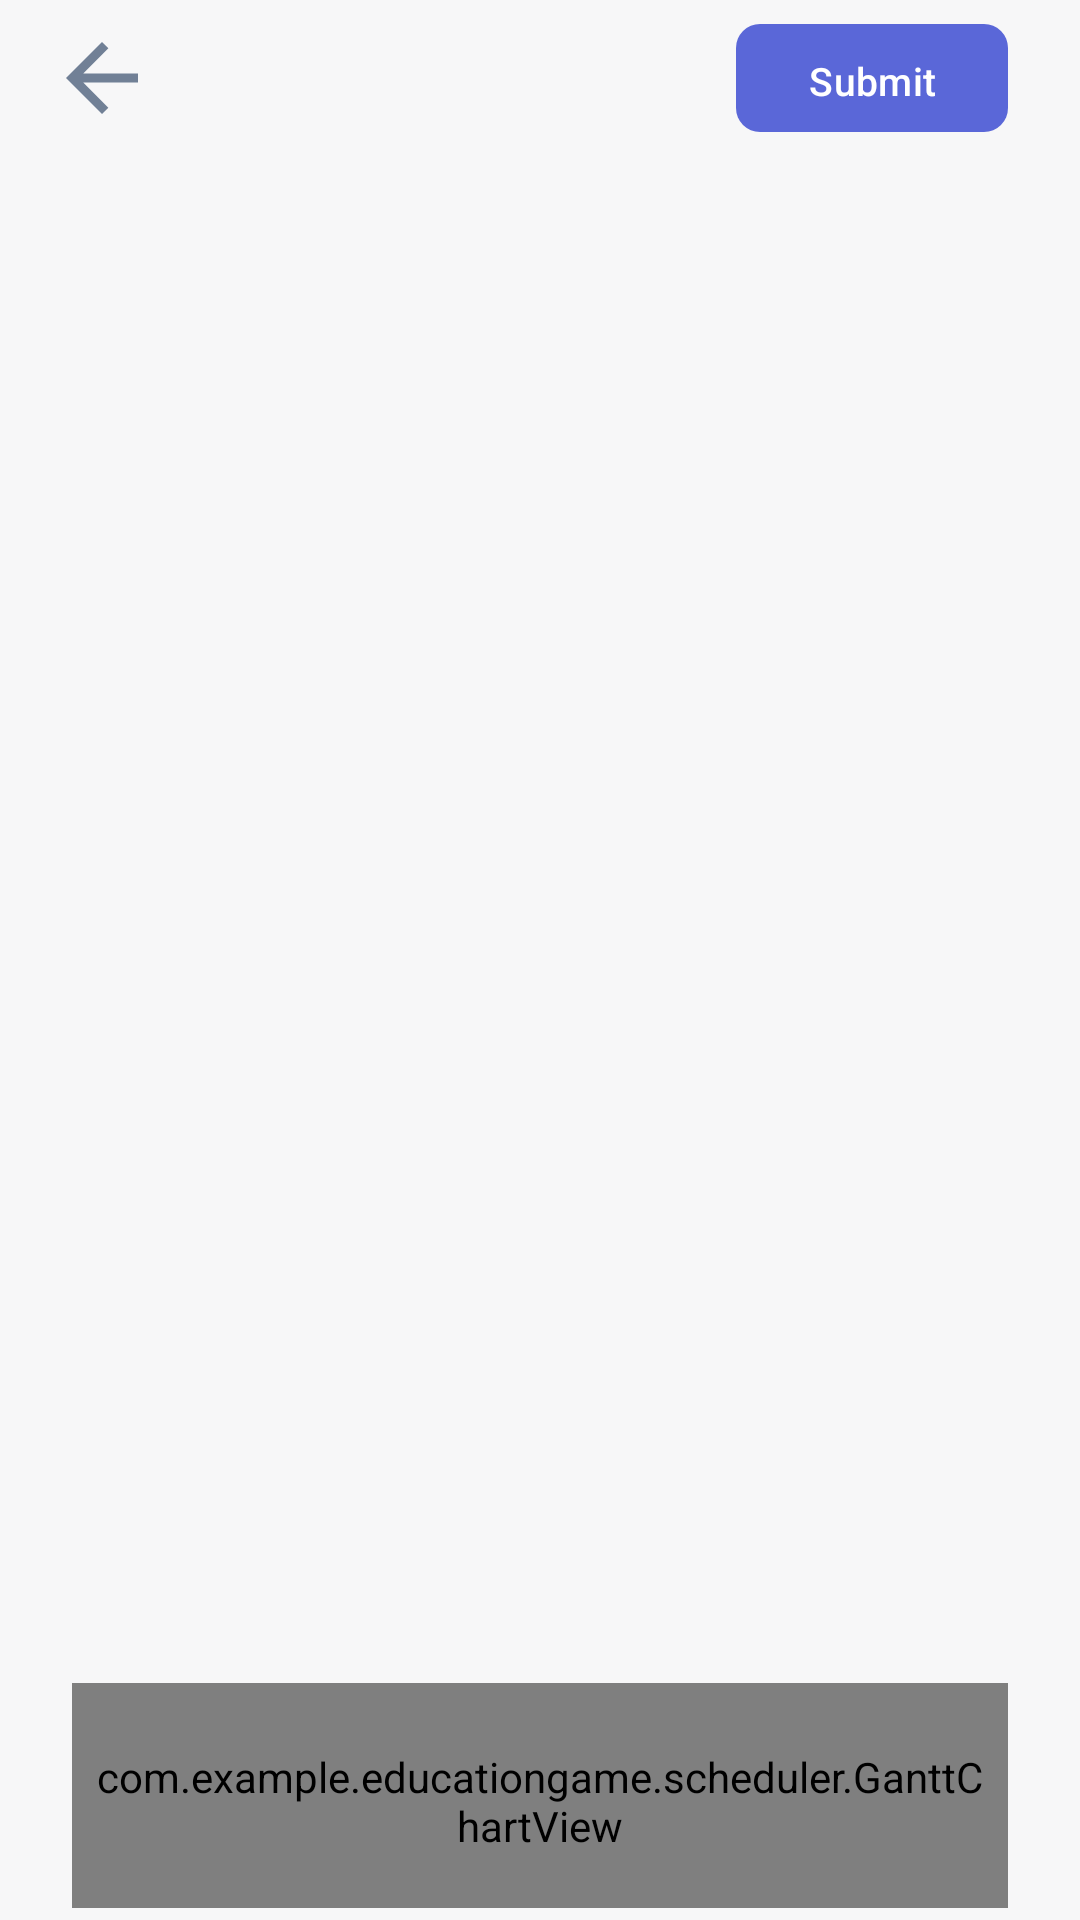

Produce the Android XML layout that renders to this screen, including the resource entries it uses.
<!-- AndroidManifest.xml: application theme Theme.EducationGame -->
<!-- res/layout/activity_level_scheduler_play.xml -->
<?xml version="1.0" encoding="utf-8"?>
<LinearLayout
    xmlns:android="http://schemas.android.com/apk/res/android"
    android:id="@+id/main"
    android:layout_width="match_parent"
    android:layout_height="match_parent"
    android:orientation="vertical">

    <LinearLayout
        android:layout_width="match_parent"
        android:layout_height="wrap_content"
        android:orientation="horizontal"
        android:gravity="center_vertical"
        android:paddingHorizontal="16dp"
        android:paddingVertical="8dp">

        <ImageView
            android:id="@+id/backButton"
            android:layout_width="36dp"
            android:layout_height="36dp"
            android:src="@drawable/ic_back_arrow"
            android:contentDescription="@string/content_desc_back" />

        <TextView
            android:id="@+id/levelTitle"
            android:layout_width="0dp"
            android:layout_height="wrap_content"
            android:layout_weight="1"
            android:gravity="center"
            android:textColor="@color/game_text"
            android:textSize="22sp"
            android:textStyle="bold"
            android:layout_marginEnd="36dp" />

        <com.google.android.material.button.MaterialButton
            android:id="@+id/submitButton"
            style="@style/Widget.EducationGame.Button.Primary"
            android:layout_width="wrap_content"
            android:layout_height="36dp"
            android:text="@string/dialog_submit"
            android:textSize="13sp"
            android:minWidth="80dp"
            android:layout_marginEnd="8dp" />

        <TextView
            android:id="@+id/timerText"
            android:layout_width="wrap_content"
            android:layout_height="wrap_content"
            android:textColor="@color/text_secondary"
            android:textSize="16sp"
            android:fontFamily="monospace" />
    </LinearLayout>

    <LinearLayout
        android:id="@+id/gameContainer"
        android:layout_width="match_parent"
        android:layout_height="0dp"
        android:layout_weight="1"
        android:orientation="vertical"
        android:paddingHorizontal="24dp">

        <TextView
            android:id="@+id/instructionText"
            android:layout_width="match_parent"
            android:layout_height="wrap_content"
            android:textColor="@color/text_secondary"
            android:textSize="14sp"
            android:gravity="center"
            android:layout_marginBottom="4dp" />

        <HorizontalScrollView
            android:id="@+id/poolScrollView"
            android:layout_width="match_parent"
            android:layout_height="wrap_content"
            android:layout_marginBottom="4dp"
            android:scrollbars="none">

            <LinearLayout
                android:id="@+id/poolContainer"
                android:layout_width="wrap_content"
                android:layout_height="wrap_content"
                android:minHeight="48dp"
                android:orientation="horizontal"
                android:gravity="center"
                android:paddingHorizontal="8dp" />
        </HorizontalScrollView>

        <HorizontalScrollView
            android:layout_width="match_parent"
            android:layout_height="wrap_content"
            android:layout_marginBottom="4dp"
            android:scrollbars="none">

            <LinearLayout
                android:id="@+id/slotsContainer"
                android:layout_width="wrap_content"
                android:layout_height="wrap_content"
                android:orientation="horizontal"
                android:gravity="center"
                android:paddingHorizontal="8dp" />
        </HorizontalScrollView>

        <View
            android:layout_width="match_parent"
            android:layout_height="0dp"
            android:layout_weight="1" />

        <com.example.educationgame.scheduler.GanttChartView
            android:id="@+id/ganttChart"
            android:layout_width="match_parent"
            android:layout_height="75dp"
            android:paddingHorizontal="8dp"
            android:paddingTop="8dp"
            android:paddingBottom="4dp"
            android:layout_marginBottom="4dp" />

    </LinearLayout>

</LinearLayout>
<!-- resources referenced by this layout -->
<resources>
  <color name="game_text">#FF1A202C</color>
  <color name="text_secondary">#FF718096</color>
  <!-- drawable ic_back_arrow (drawable) -->
  <?xml version="1.0" encoding="utf-8"?>
  <vector xmlns:android="http://schemas.android.com/apk/res/android"
      android:width="24dp"
      android:height="24dp"
      android:viewportWidth="24"
      android:viewportHeight="24">
      <path
          android:fillColor="@color/text_secondary"
          android:pathData="M20,11H7.83l5.59,-5.59L12,4l-8,8 8,8 1.41,-1.41L7.83,13H20v-2z"/>
  </vector>
  <string name="content_desc_back">Back</string>
  <string name="dialog_submit">Submit</string>
  <style name="Widget.EducationGame.Button.Primary" parent="Widget.Material3.Button">
          <item name="android:background">@drawable/btn_primary_flat</item>
          <item name="android:textColor">@color/text_on_accent</item>
          <item name="android:textAllCaps">false</item>
          <item name="android:letterSpacing">0.01</item>
          <item name="android:minHeight">48dp</item>
          <item name="cornerRadius">8dp</item>
          <item name="elevation">0dp</item>
          <item name="android:stateListAnimator">@null</item>
      </style>
  <style name="Theme.EducationGame" parent="Base.Theme.EducationGame" />
  <!-- drawable btn_primary_flat (drawable) -->
  <?xml version="1.0" encoding="utf-8"?>
  <selector xmlns:android="http://schemas.android.com/apk/res/android">
      <item android:state_pressed="true">
          <shape android:shape="rectangle">
              <solid android:color="@color/accent_light"/>
              <corners android:radius="8dp"/>
          </shape>
      </item>
      <item>
          <shape android:shape="rectangle">
              <solid android:color="@color/accent"/>
              <corners android:radius="8dp"/>
          </shape>
      </item>
  </selector>
  <color name="text_on_accent">#FFFFFFFF</color>
  <style name="Base.Theme.EducationGame" parent="Theme.Material3.Light.NoActionBar">
          <item name="colorPrimary">@color/accent</item>
          <item name="colorOnPrimary">@color/text_on_accent</item>
          <item name="colorPrimaryContainer">@color/accent_light</item>
          <item name="colorOnPrimaryContainer">@color/white</item>
          <item name="colorSecondary">@color/primary</item>
          <item name="colorOnSecondary">@color/white</item>
          <item name="colorSurface">@color/surface</item>
          <item name="colorOnSurface">@color/text_primary</item>
          <item name="colorSurfaceVariant">@color/surface_variant</item>
          <item name="colorOnSurfaceVariant">@color/text_secondary</item>
          <item name="android:colorBackground">@color/background</item>
          <item name="android:windowBackground">@color/background</item>
          <item name="colorError">@color/error</item>
          <item name="android:statusBarColor">@color/background</item>
          <item name="android:navigationBarColor">@color/background</item>
          <item name="android:windowLightStatusBar">true</item>
          <item name="android:windowLightNavigationBar" tools:targetApi="o_mr1">true</item>
          <item name="textAppearanceHeadlineMedium">@style/TextAppearance.EducationGame.Title</item>
      </style>
  <color name="accent_light">#FF7F9CF5</color>
  <color name="accent">#FF5A67D8</color>
  <color name="white">#FFFFFFFF</color>
  <color name="primary">#FF4A5568</color>
  <color name="surface">#FFFFFFFF</color>
  <color name="text_primary">#FF1A202C</color>
  <color name="surface_variant">#FFF0F0F2</color>
  <color name="background">#FFF7F7F8</color>
  <color name="error">#FFE53E3E</color>
  <style name="TextAppearance.EducationGame.Title" parent="TextAppearance.Material3.HeadlineMedium">
          <item name="android:textColor">@color/text_primary</item>
          <item name="android:fontFamily">sans-serif-medium</item>
      </style>
</resources>
